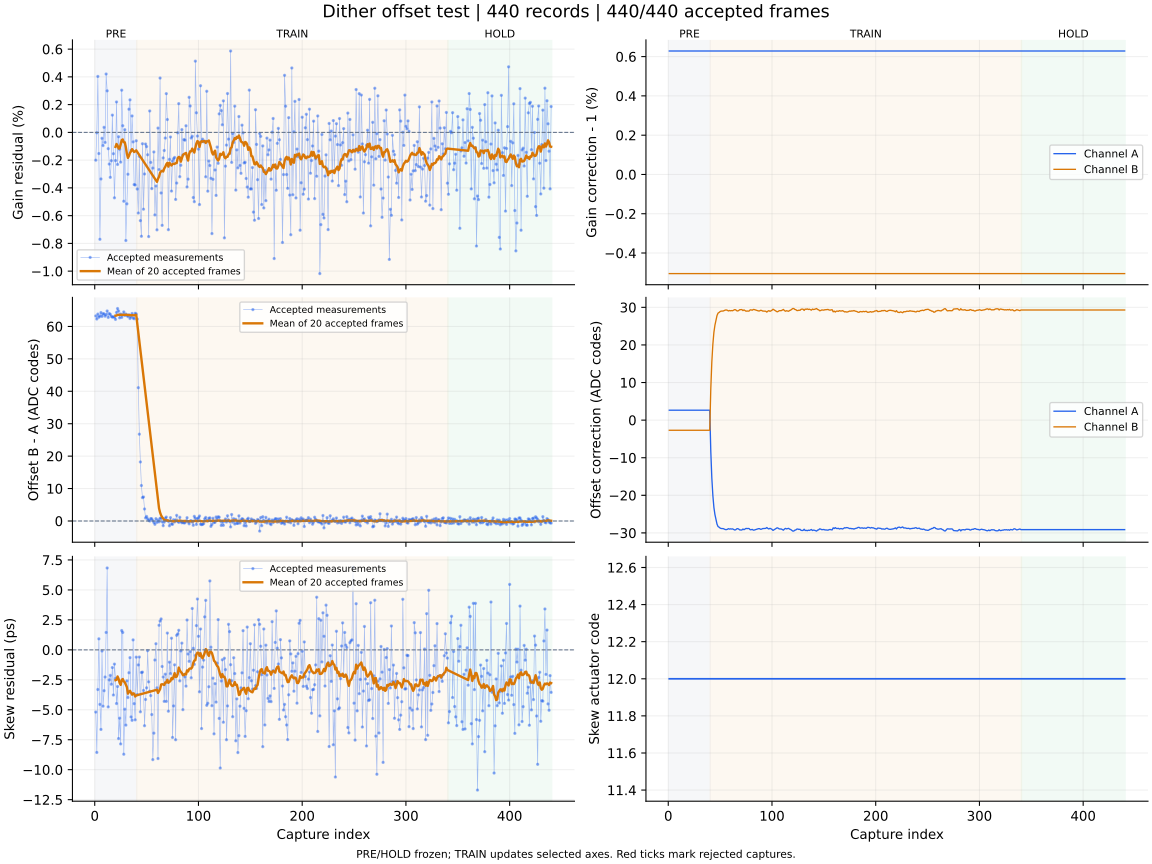

Data behind this chart, as committed beside it:
capture, iteration, status, gain_error_ppm, offset_error_codes, skew_error_ps, gain_corr_a, gain_corr_b, offset_a_codes, offset_b_codes, actuator_code, skew_action, skew_step_codes, batch_used, batch_frames, batch_skew_ps, clipped_samples, n0, rotation, alignment_margin, phase, attempt
1, 700, ok, -2004, 63.25, -5.19, 1.006, 0.995, 2.643, -2.705, 12, none, 0, 0, 0, , 0, -1, 0, 1116, pre, 0
2, 701, ok, -28.0, 62.3, -8.56, 1.006, 0.995, 2.643, -2.705, 12, none, 0, 0, 0, , 0, -1, 0, 1041, pre, 1
3, 702, ok, 4031, 63.81, -3.31, 1.006, 0.995, 2.643, -2.705, 12, none, 0, 0, 0, , 0, -1, 0, 1084, pre, 2
4, 703, ok, -1526, 62.84, 0.92, 1.006, 0.995, 2.643, -2.705, 12, none, 0, 0, 0, , 0, -1, 0, 968.6, pre, 3
5, 704, ok, -7705, 63.2, -4.55, 1.006, 0.995, 2.643, -2.705, 12, none, 0, 0, 0, , 0, -1, 0, 996.2, pre, 4
6, 705, ok, -3356, 64.29, -6.64, 1.006, 0.995, 2.643, -2.705, 12, none, 0, 0, 0, , 0, -1, 0, 1085, pre, 5
7, 706, ok, -426.0, 63.1, -0.1, 1.006, 0.995, 2.643, -2.705, 12, none, 0, 0, 0, , 0, -1, 0, 949.3, pre, 6
8, 707, ok, -949.0, 63.91, -4.7, 1.006, 0.995, 2.643, -2.705, 12, none, 0, 0, 0, , 0, -1, 0, 1157, pre, 7
9, 708, ok, 364.0, 63.88, -3.41, 1.006, 0.995, 2.643, -2.705, 12, none, 0, 0, 0, , 0, -1, 0, 1196, pre, 8
10, 709, ok, -726.0, 63.17, -2.27, 1.006, 0.995, 2.643, -2.705, 12, none, 0, 0, 0, , 0, -1, 0, 1077, pre, 9
11, 710, ok, 4206, 63.65, 1.45, 1.006, 0.995, 2.643, -2.705, 12, none, 0, 0, 0, , 0, -1, 0, 1152, pre, 10
12, 711, ok, 2994, 64.77, 6.83, 1.006, 0.995, 2.643, -2.705, 12, none, 0, 0, 0, , 0, -1, 0, 1019, pre, 11
13, 712, ok, -1174, 62.8, -4.76, 1.006, 0.995, 2.643, -2.705, 12, none, 0, 0, 0, , 0, -1, 0, 1091, pre, 12
14, 713, ok, -2284, 63.99, -2.51, 1.006, 0.995, 2.643, -2.705, 12, none, 0, 0, 0, , 0, -1, 0, 1199, pre, 13
15, 714, ok, -3240, 63.72, -2.13, 1.006, 0.995, 2.643, -2.705, 12, none, 0, 0, 0, , 0, -1, 0, 1157, pre, 14
16, 715, ok, -2042, 63.11, -2.87, 1.006, 0.995, 2.643, -2.705, 12, none, 0, 0, 0, , 0, -1, 0, 1083, pre, 15
17, 716, ok, 1244, 62.86, -1.48, 1.006, 0.995, 2.643, -2.705, 12, none, 0, 0, 0, , 0, -1, 0, 1079, pre, 16
18, 717, ok, -1538, 62.98, -3.77, 1.006, 0.995, 2.643, -2.705, 12, none, 0, 0, 0, , 0, -1, 0, 1108, pre, 17
19, 718, ok, -4715, 62.86, -1.19, 1.006, 0.995, 2.643, -2.705, 12, none, 0, 0, 0, , 0, -1, 0, 1086, pre, 18
20, 719, ok, -2033, 62.18, -2.39, 1.006, 0.995, 2.643, -2.705, 12, measure-only, 0, 20, 20, -2.53, 0, -1, 0, 1160, pre, 19
21, 720, ok, 2191, 64.32, -4.48, 1.006, 0.995, 2.643, -2.705, 12, none, 0, 0, 0, , 0, -1, 0, 955.4, pre, 20
22, 721, ok, -2312, 65.53, -3.06, 1.006, 0.995, 2.643, -2.705, 12, none, 0, 0, 0, , 0, -1, 0, 1194, pre, 21
23, 722, ok, -314.0, 64.77, -7.4, 1.006, 0.995, 2.643, -2.705, 12, none, 0, 0, 0, , 0, -1, 0, 1002, pre, 22
24, 723, ok, -1212, 62.66, -5.7, 1.006, 0.995, 2.643, -2.705, 12, none, 0, 0, 0, , 0, -1, 0, 878.9, pre, 23
25, 724, ok, -2144, 63.83, -7.85, 1.006, 0.995, 2.643, -2.705, 12, none, 0, 0, 0, , 0, -1, 0, 953.1, pre, 24
26, 725, ok, 3040, 62.79, 1.61, 1.006, 0.995, 2.643, -2.705, 12, none, 0, 0, 0, , 0, -1, 0, 1138, pre, 25
27, 726, ok, 480.0, 63.6, 1.45, 1.006, 0.995, 2.643, -2.705, 12, none, 0, 0, 0, , 0, -1, 0, 1082, pre, 26
28, 727, ok, -4963, 64.49, -8.71, 1.006, 0.995, 2.643, -2.705, 12, none, 0, 0, 0, , 0, -1, 0, 959.4, pre, 27
29, 728, ok, 193.0, 63.41, -4.95, 1.006, 0.995, 2.643, -2.705, 12, none, 0, 0, 0, , 0, -1, 0, 1155, pre, 28
30, 729, ok, -7793, 63.82, -6.28, 1.006, 0.995, 2.643, -2.705, 12, none, 0, 0, 0, , 0, -1, 0, 1111, pre, 29
31, 730, ok, -5148, 63.43, -2.59, 1.006, 0.995, 2.643, -2.705, 12, none, 0, 0, 0, , 0, -1, 0, 1031, pre, 30
32, 731, ok, -3017, 63.04, -3.98, 1.006, 0.995, 2.643, -2.705, 12, none, 0, 0, 0, , 0, -1, 0, 1115, pre, 31
33, 732, ok, 1670, 63.56, -1.91, 1.006, 0.995, 2.643, -2.705, 12, none, 0, 0, 0, , 0, -1, 0, 1073, pre, 32
34, 733, ok, 2343, 62.45, -0.65, 1.006, 0.995, 2.643, -2.705, 12, none, 0, 0, 0, , 0, -1, 0, 1115, pre, 33
35, 734, ok, -1296, 62.95, -5.6, 1.006, 0.995, 2.643, -2.705, 12, none, 0, 0, 0, , 0, -1, 0, 1039, pre, 34
36, 735, ok, 1185, 64.0, -5.88, 1.006, 0.995, 2.643, -2.705, 12, none, 0, 0, 0, , 0, -1, 0, 1065, pre, 35
37, 736, ok, -684.0, 62.6, 0.83, 1.006, 0.995, 2.643, -2.705, 12, none, 0, 0, 0, , 0, -1, 0, 909.3, pre, 36
38, 737, ok, -3763, 62.38, -4.49, 1.006, 0.995, 2.643, -2.705, 12, none, 0, 0, 0, , 0, -1, 0, 1098, pre, 37
39, 738, ok, -3791, 64.06, -5.84, 1.006, 0.995, 2.643, -2.705, 12, none, 0, 0, 0, , 0, -1, 0, 1084, pre, 38
40, 739, ok, -604.0, 63.86, -0.61, 1.006, 0.995, 2.643, -2.705, 12, measure-only, 0, 20, 20, -3.8, 0, -1, 0, 987.9, pre, 39
41, 740, ok, -4083, 62.26, -3.73, 1.006, 0.995, -8.206, 8.222, 12, none, 0, 0, 0, , 0, -1, 0, 974.4, train, 0
42, 741, ok, -5813, 41.11, -1.26, 1.006, 0.995, -15.38, 15.43, 12, none, 0, 0, 0, , 0, -1, 0, 1051, train, 1
43, 742, ok, -1730, 26.77, -0.6, 1.006, 0.995, -20.04, 20.14, 12, none, 0, 0, 0, , 0, -1, 0, 1079, train, 2
44, 743, ok, -6360, 18.2, -5.17, 1.006, 0.995, -23.21, 23.33, 12, none, 0, 0, 0, , 0, -1, 0, 1041, train, 3
45, 744, ok, -7486, 10.93, -1.89, 1.006, 0.995, -25.12, 25.25, 12, none, 0, 0, 0, , 0, -1, 0, 1114, train, 4
46, 745, ok, -819.0, 7.202, -1.86, 1.006, 0.995, -26.37, 26.51, 12, none, 0, 0, 0, , 0, -1, 0, 1048, train, 5
47, 746, ok, -5536, 7.405, -3.39, 1.006, 0.995, -27.67, 27.81, 12, none, 0, 0, 0, , 0, -1, 0, 1095, train, 6
48, 747, ok, -2999, 3.694, -6.33, 1.006, 0.995, -28.31, 28.46, 12, none, 0, 0, 0, , 0, -1, 0, 1041, train, 7
49, 748, ok, -839.0, 0.95, -4.14, 1.006, 0.995, -28.47, 28.63, 12, none, 0, 0, 0, , 0, -1, 0, 1101, train, 8
50, 749, ok, -1024, 1.391, -3.17, 1.006, 0.995, -28.72, 28.87, 12, none, 0, 0, 0, , 0, -1, 0, 1032, train, 9
51, 750, ok, -1613, 0.666, -0.07, 1.006, 0.995, -28.83, 28.99, 12, none, 0, 0, 0, , 0, -1, 0, 1082, train, 10
52, 751, ok, -7508, 0.193, -2.67, 1.006, 0.995, -28.87, 29.02, 12, none, 0, 0, 0, , 0, -1, 0, 1153, train, 11
53, 752, ok, 1544, -0.016, -3.45, 1.006, 0.995, -28.86, 29.02, 12, none, 0, 0, 0, , 0, -1, 0, 936.3, train, 12
54, 753, ok, -2164, 0.743, -3.82, 1.006, 0.995, -28.99, 29.15, 12, none, 0, 0, 0, , 0, -1, 0, 1044, train, 13
55, 754, ok, -4050, 0.67, -5.4, 1.006, 0.995, -29.11, 29.27, 12, none, 0, 0, 0, , 0, -1, 0, 1105, train, 14
56, 755, ok, -2573, 0.114, -9.16, 1.006, 0.995, -29.13, 29.29, 12, none, 0, 0, 0, , 0, -1, 0, 1091, train, 15
57, 756, ok, -1411, -0.458, -6.95, 1.006, 0.995, -29.05, 29.21, 12, none, 0, 0, 0, , 0, -1, 0, 1070, train, 16
58, 757, ok, -5948, -1.029, -0.85, 1.006, 0.995, -28.87, 29.03, 12, none, 0, 0, 0, , 0, -1, 0, 1104, train, 17
59, 758, ok, -3862, 0.708, 0.51, 1.006, 0.995, -28.99, 29.15, 12, none, 0, 0, 0, , 0, -1, 0, 1157, train, 18
60, 759, ok, -7024, -0.425, -3.17, 1.006, 0.995, -28.92, 29.07, 12, measure-only, 0, 20, 20, -3.33, 0, -1, 0, 1128, train, 19
... 380 more rows
